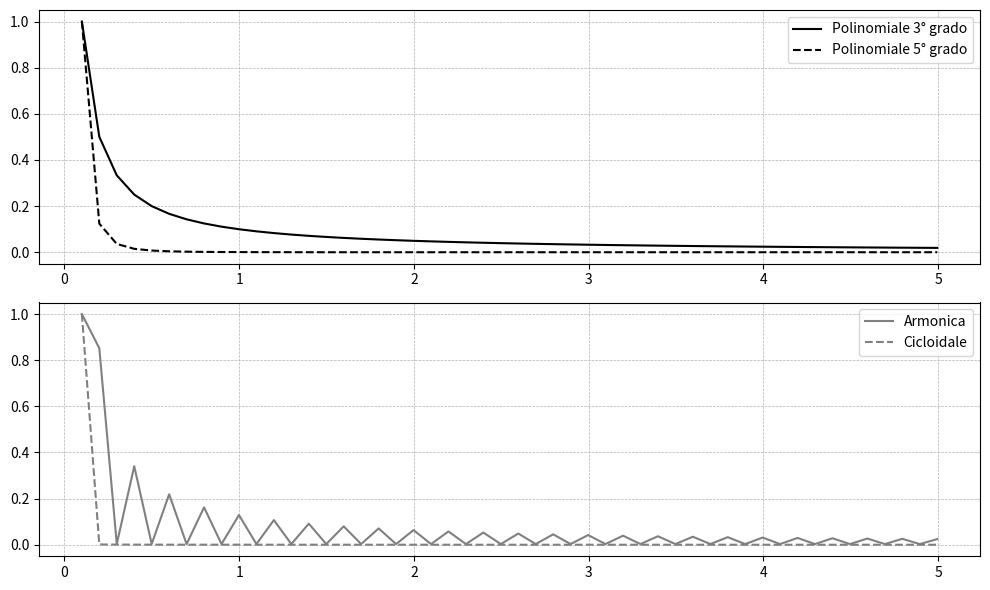

This chart was generated by the following Python code:
import numpy as np
import matplotlib.pyplot as plt
from scipy.fftpack import fft, fftfreq
freq_max = 5
def polinomiale_terzo_grado(t, T):
    """Legge di moto polinomiale di terzo grado"""
    return 3 * (t / T)**2 - 2 * (t / T)**3

def polinomiale_quinto_grado(t, T):
    """Legge di moto polinomiale di quinto grado"""
    return 10 * (t / T)**3 - 15 * (t / T)**4 + 6 * (t / T)**5

def armonica_modificata(t, T):
    """Legge di moto armonica modificata con discontinuità"""
    if t < T / 2:
        return 0.5 * (1 - np.cos(2 * np.pi * t / T))
    else:
        return 0.5 * (1 - np.cos(np.pi))  # Mantiene continuità della posizione

def cicloidale_corretta(t, T):
    """Legge di moto cicloidale corretta"""
    return (t / T) - (1 / (2 * np.pi)) * np.sin(2 * np.pi * t / T)

def compute_fourier_acceleration(law_func, T, N=1000, max_freq=100):
    """Calcola i contenuti armonici dell'accelerazione e filtra per frequenze fino a max_freq."""
    t = np.linspace(0, T, N)
    dt = t[1] - t[0]
    
    # Calcolo della posizione e accelerazione
    pos = np.array([law_func(tt, T) for tt in t])
    acc = np.gradient(np.gradient(pos, dt), dt)  # Derivata seconda

    # Trasformata di Fourier
    acc_fft = fft(acc)
    freq = fftfreq(N, dt)

    # Considera solo il semispettro positivo e filtra per frequenze <= max_freq
    mask = (freq > 0) & (freq <= max_freq)
    harmonics = np.abs(acc_fft[mask])
    harmonics /= harmonics.max()  # Normalizzazione
    return freq[mask], harmonics

def plot_harmonics_separate():
    """Plot separati dei contenuti armonici di accelerazione, limitati a 10 Hz."""
    T = 10  # Durata totale del moto

    # Configura i plot
    plt.figure(figsize=(10, 6))

    # Primo grafico: Polinomiali
    plt.subplot(2, 1, 1)
    freq, harmonics = compute_fourier_acceleration(polinomiale_terzo_grado, T, max_freq=freq_max)
    plt.plot(freq, harmonics, label="Polinomiale 3° grado", color="black", linestyle="solid")
    freq, harmonics = compute_fourier_acceleration(polinomiale_quinto_grado, T, max_freq=freq_max)
    plt.plot(freq, harmonics, label="Polinomiale 5° grado", color="black", linestyle="dashed")
    #plt.title("Polinomiali: Contenuti armonici di accelerazione (fino a 10 Hz)")
    #plt.xlabel("Frequenza (Hz)")
    #plt.ylabel("Ampiezza normalizzata")
    plt.legend()
    plt.grid(True, which="both", linestyle="--", linewidth=0.5)

    # Secondo grafico: Armonica e Cicloidale
    plt.subplot(2, 1, 2)
    freq, harmonics = compute_fourier_acceleration(armonica_modificata, T, max_freq=freq_max)
    plt.plot(freq, harmonics, label="Armonica", color="gray", linestyle="solid")
    freq, harmonics = compute_fourier_acceleration(cicloidale_corretta, T, max_freq=freq_max)
    plt.plot(freq, harmonics, label="Cicloidale", color="gray", linestyle="dashed")
    #plt.title("Armonica e Cicloidale: Contenuti armonici di accelerazione (fino a 10 Hz)")
    #plt.xlabel("Frequenza (Hz)")
    #plt.ylabel("Ampiezza normalizzata")
    plt.legend()
    plt.grid(True, which="both", linestyle="--", linewidth=0.5)

    # Salva i grafici
    plt.tight_layout()
    filename = "fft_leggi_di_moto.png"
    plt.savefig(filename, dpi=300)
    plt.show()

if __name__ == "__main__":
    plot_harmonics_separate()